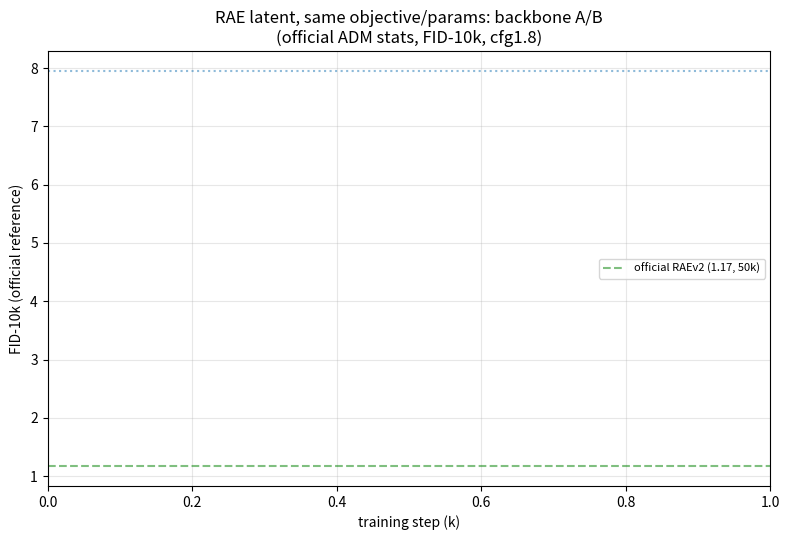

The matplotlib source for this figure: (Note: this script raises an exception after producing the figure.)
# RAE-flow backbone A/B: vanilla DiT (LayerNorm+GELU+sincos) vs DiT_RoPE
# (RMSNorm+SwiGLU+2D RoPE). Same RAE DINOv3-L K7 latent, same flow+shift objective,
# same param count (677M), same ruler: FID-10k vs official ADM stats, cfg=1.8.
import re, matplotlib
matplotlib.use("Agg")
import matplotlib.pyplot as plt

def load(p):
    pts = []
    try:
        for ln in open(p):
            if "FID" not in ln or "cfg=1.8" not in ln:
                continue
            m = re.search(r"(\d{7})", ln)
            if not m:
                continue
            pts.append((int(m.group(1)), float(ln.strip().split("=")[-1])))
    except FileNotFoundError:
        pass
    return sorted(set(pts))

O = "/work/c30636/DiT/outputs"
base = load(f"{O}/fid_rae_flow.txt")   # vanilla DiT, no-REPA (exp 008)
rope = load(f"{O}/fid_rae_rope.txt")   # DiT_RoPE (exp 011)

plt.figure(figsize=(8, 5.5))
for pts, lab, c, m in [
    (base, "vanilla DiT (LayerNorm+GELU+sincos)", "tab:blue", "o"),
    (rope, "DiT_RoPE (RMSNorm+SwiGLU+2D RoPE)", "tab:red", "s"),
]:
    if not pts:
        continue
    xs = [s / 1000 for s, _ in pts]; ys = [f for _, f in pts]
    plt.plot(xs, ys, m + "-", color=c, label=lab)
    for x, y in zip(xs, ys):
        plt.annotate(f"{y:.2f}", (x, y), fontsize=7, color=c)

plt.axhline(7.95, ls=":", color="tab:blue", alpha=0.5)
plt.axhline(1.17, ls="--", color="green", alpha=0.5, label="official RAEv2 (1.17, 50k)")
plt.title("RAE latent, same objective/params: backbone A/B\n(official ADM stats, FID-10k, cfg1.8)")
plt.xlabel("training step (k)"); plt.ylabel("FID-10k (official reference)")
plt.grid(True, alpha=0.3); plt.legend(fontsize=8)
out = f"{O}/rae_rope_vs_vanilla.png"
plt.tight_layout(); plt.savefig(out, dpi=120)
print("saved", out)
print("vanilla:", " ".join(f"{s//1000}k:{f:.2f}" for s, f in base))
print("  RoPE :", " ".join(f"{s//1000}k:{f:.2f}" for s, f in rope))
